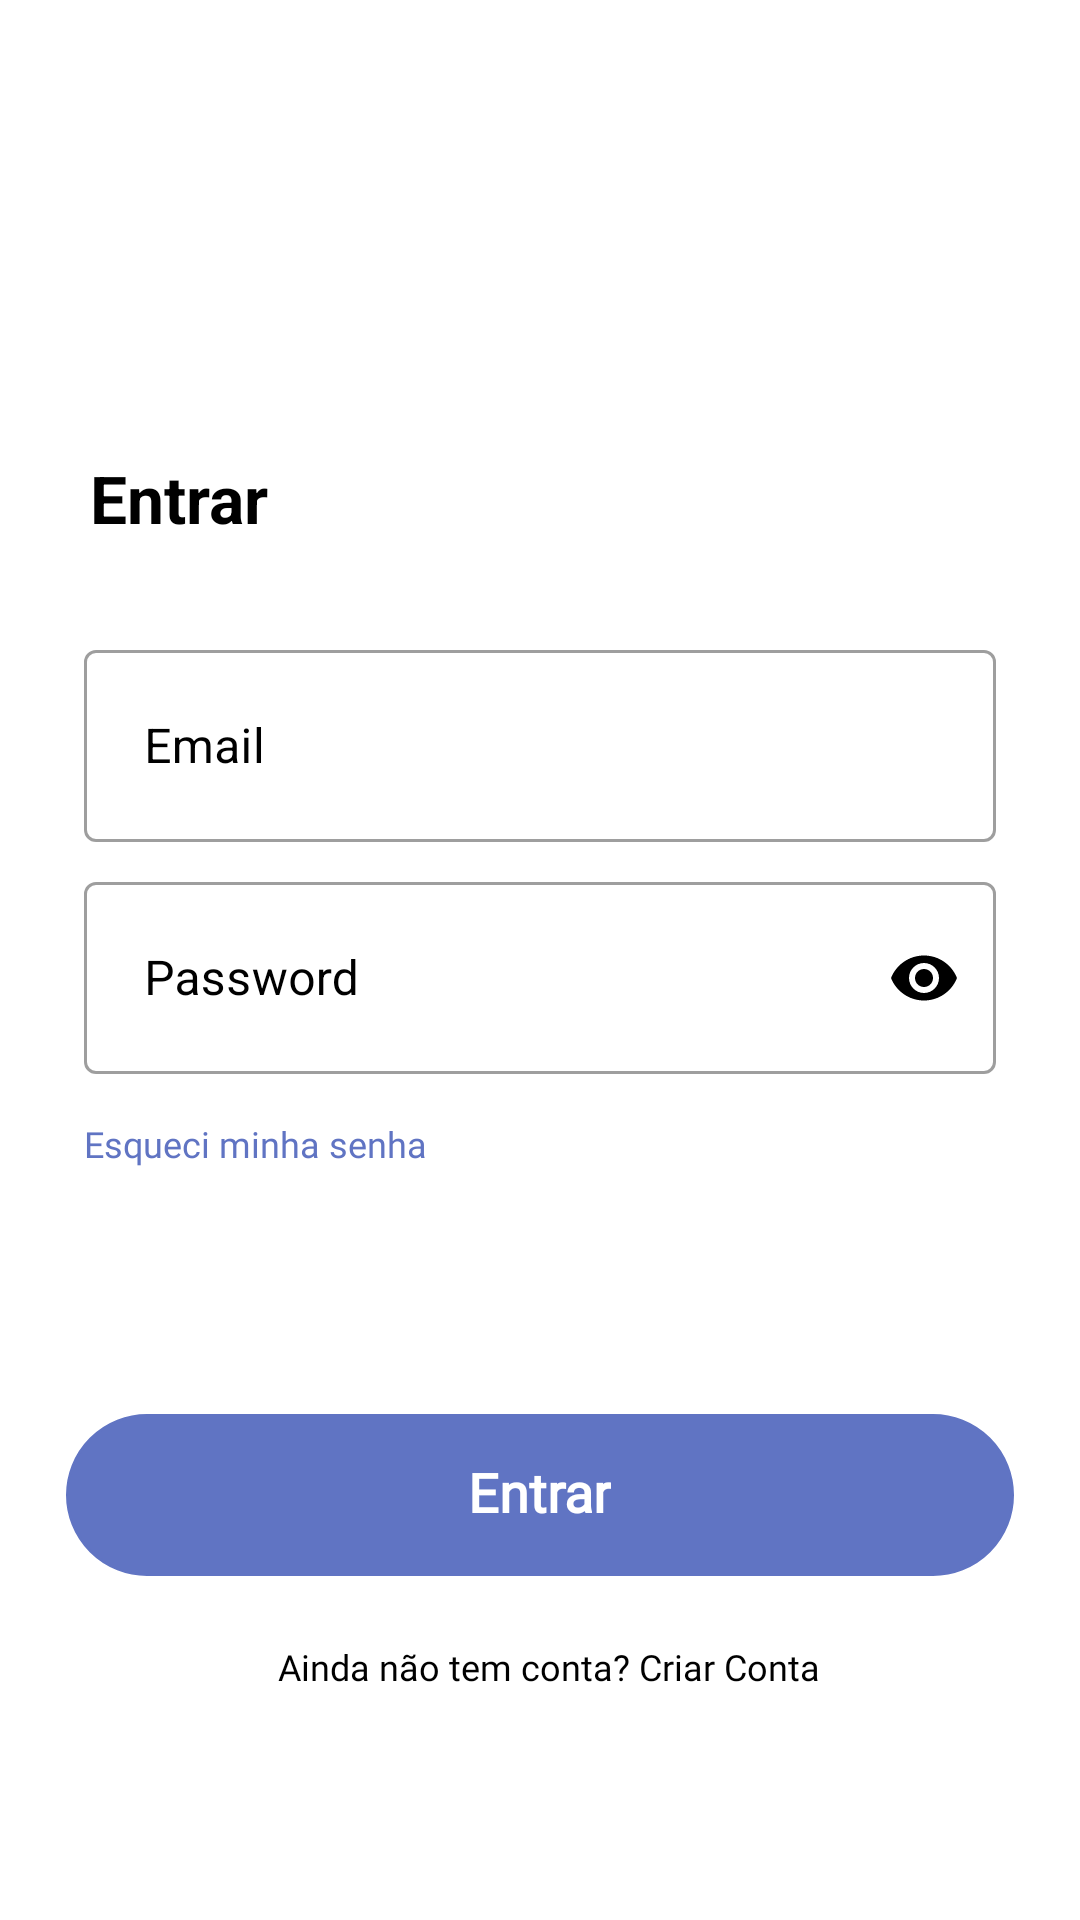

This screen was rendered from an Android layout file. Write that file and the resources it references.
<!-- AndroidManifest.xml: application theme Theme.RedeSocial -->
<!-- res/layout/fragment_login.xml -->
<?xml version="1.0" encoding="utf-8"?>
<androidx.constraintlayout.widget.ConstraintLayout
    xmlns:android="http://schemas.android.com/apk/res/android"
    xmlns:app="http://schemas.android.com/apk/res-auto"
    xmlns:tools="http://schemas.android.com/tools"
    android:layout_width="match_parent"
    android:layout_height="match_parent"
    tools:context=".LoginFragment">

    <LinearLayout
        android:id="@+id/linearLayout3"
        android:layout_width="wrap_content"
        android:layout_height="wrap_content"
        app:layout_constraintBottom_toBottomOf="parent"
        app:layout_constraintEnd_toEndOf="parent"
        app:layout_constraintHorizontal_bias="0.498"
        app:layout_constraintStart_toStartOf="parent"
        app:layout_constraintTop_toTopOf="parent"
        app:layout_constraintVertical_bias="0.066">

        <ImageView
            android:id="@+id/imageView2"
            android:layout_width="70dp"
            android:layout_height="70dp"
            android:layout_weight="1"
            app:srcCompat="@drawable/yhu"
            tools:ignore="MissingConstraints"
            tools:layout_editor_absoluteX="181dp"
            tools:layout_editor_absoluteY="51dp" />

    </LinearLayout>

    <LinearLayout
        android:id="@+id/linearLayout4"
        android:layout_width="match_parent"
        android:layout_height="wrap_content"
        android:layout_marginHorizontal="30dp"
        app:layout_constraintBottom_toBottomOf="parent"
        app:layout_constraintEnd_toEndOf="parent"
        app:layout_constraintHorizontal_bias="0.0"
        app:layout_constraintStart_toStartOf="parent"
        app:layout_constraintTop_toBottomOf="@+id/linearLayout3"
        app:layout_constraintVertical_bias="0.087">

        <TextView
            android:layout_width="wrap_content"
            android:layout_height="wrap_content"
            android:text="Entrar"
            android:textColor="@color/purple_500"
            android:textSize="22sp"
            android:textStyle="bold" />
    </LinearLayout>

    <LinearLayout
        android:id="@+id/linearLayout5"
        android:layout_width="match_parent"
        android:layout_height="wrap_content"
        android:layout_marginHorizontal="10dp"
        android:orientation="vertical"
        android:paddingStart="18dp"
        android:paddingEnd="18dp"
        app:layout_constraintBottom_toBottomOf="parent"
        app:layout_constraintTop_toBottomOf="@+id/linearLayout4"
        app:layout_constraintVertical_bias="0.109"
        tools:layout_editor_absoluteX="0dp">


        <com.google.android.material.textfield.TextInputLayout
            android:id="@+id/name_text_input"
            style="@style/Widget.MaterialComponents.TextInputLayout.OutlinedBox.Dense"
            android:layout_width="match_parent"
            android:layout_height="wrap_content"
            android:focusable="true"
            android:focusableInTouchMode="true"
            android:textColorHint="@color/purple_500">

            <com.google.android.material.textfield.TextInputEditText
                android:id="@+id/edt_email_login"
                android:layout_width="match_parent"
                android:layout_height="64dp"
                android:focusable="true"
                android:focusableInTouchMode="true"
                android:hint="Email"
                android:imeOptions="actionNext"
                android:includeFontPadding="false"
                android:inputType="textEmailAddress"
                android:maxLines="1"
                android:paddingStart="20dp"
                android:textColor="@color/purple_500" />
        </com.google.android.material.textfield.TextInputLayout>


        <com.google.android.material.textfield.TextInputLayout
            android:id="@+id/email_text_input"
            style="@style/Widget.MaterialComponents.TextInputLayout.OutlinedBox.Dense"
            android:layout_width="match_parent"
            android:layout_height="wrap_content"
            android:layout_marginTop="8dp"
            android:focusable="true"
            android:focusableInTouchMode="true"
            app:passwordToggleEnabled="true"
            app:passwordToggleTint="@color/black"
            android:textColorHint="@color/purple_500">

            <com.google.android.material.textfield.TextInputEditText
                android:id="@+id/edt_senha_login"
                android:layout_width="match_parent"
                android:layout_height="64dp"
                android:focusable="true"
                android:focusableInTouchMode="true"
                android:hint="Password"
                android:imeOptions="actionNext"
                android:includeFontPadding="false"
                android:inputType="textPassword"
                android:maxLines="1"
                android:paddingStart="20dp"
                android:textColor="@color/purple_500" />


        </com.google.android.material.textfield.TextInputLayout>

        <LinearLayout
            android:layout_width="match_parent"
            android:layout_height="wrap_content">
            <TextView
                android:id="@+id/esqueceu_senha"
                android:layout_width="wrap_content"
                android:layout_height="wrap_content"
                android:layout_marginTop="15dp"
                android:textSize="12sp"
                android:fontFamily="@font/bolde"
                android:text="Esqueci minha senha"
                android:textColor="#6074C3" />
        </LinearLayout>



    </LinearLayout>

    <LinearLayout
        android:id="@+id/layout_forgot_pass"
        android:layout_width="match_parent"
        android:layout_height="wrap_content"
        android:layout_marginHorizontal="22dp"
        android:orientation="vertical"
        app:layout_constraintBottom_toBottomOf="parent"
        app:layout_constraintTop_toBottomOf="@+id/linearLayout5"
        app:layout_constraintVertical_bias="0.406"
        tools:layout_editor_absoluteX="20dp">

        <androidx.cardview.widget.CardView
            android:layout_width="match_parent"
            android:layout_height="54dp"
            android:layout_marginTop="30dp"
            android:backgroundTint="@android:color/transparent"
            android:elevation="0dp"
            app:cardElevation="0dp">

            <LinearLayout
                android:id="@+id/login"
                android:layout_width="match_parent"
                android:layout_height="match_parent"
                android:background="@drawable/shape_button_migrate_card"
                android:clickable="true"
                android:focusable="true"
                android:foreground="?selectableItemBackgroundBorderless"
                android:gravity="center">

                <TextView
                    android:layout_width="wrap_content"
                    android:layout_height="wrap_content"
                    android:fontFamily="@font/bolde"
                    android:gravity="center"
                    android:includeFontPadding="false"
                    android:lineSpacingExtra="0dp"
                    android:text="Entrar"
                    android:textColor="@color/white"
                    android:textSize="18sp"
                    android:textStyle="bold" />

            </LinearLayout>

        </androidx.cardview.widget.CardView>

        <TextView
            android:id="@+id/tv_criar_conta"
            android:layout_width="wrap_content"
            android:layout_height="wrap_content"
            android:layout_marginTop="22dp"
            android:layout_gravity="center"
            android:clickable="true"
            android:focusable="true"
            android:layout_marginLeft="3dp"
            android:fontFamily="@font/bolde"
            android:text="Ainda não tem conta? Criar Conta"
            android:textColor="@color/purple_500"
            android:textSize="12sp" />

    </LinearLayout>


</androidx.constraintlayout.widget.ConstraintLayout>
<!-- resources referenced by this layout -->
<resources>
  <color name="black">#FF000000</color>
  <color name="purple_500">#FF000000</color>
  <color name="white">#FFFFFFFF</color>
  <!-- drawable shape_button_migrate_card (drawable) -->
  <?xml version="1.0" encoding="utf-8"?>
  <shape xmlns:android="http://schemas.android.com/apk/res/android">
      <corners
          android:radius="80dp"/>
  
      <padding
          android:bottom="0dp"
          android:left="0dp"
          android:right="0dp"
          android:top="0dp" />
  
      <solid android:color="@color/purple_200" />
  
      <stroke
          android:width="1dp"
          android:color="@color/purple_200" />
  </shape>
  <style name="Theme.RedeSocial" parent="Theme.MaterialComponents.DayNight.NoActionBar">
          
          <item name="colorPrimary">@color/purple_500</item>
          <item name="colorPrimaryDark">@color/purple_700</item>
          <item name="colorAccent">@color/teal_200</item>
          
      </style>
  <color name="purple_200">#6074C3</color>
  <color name="purple_700">#FF000000</color>
  <color name="teal_200">#777777</color>
</resources>
